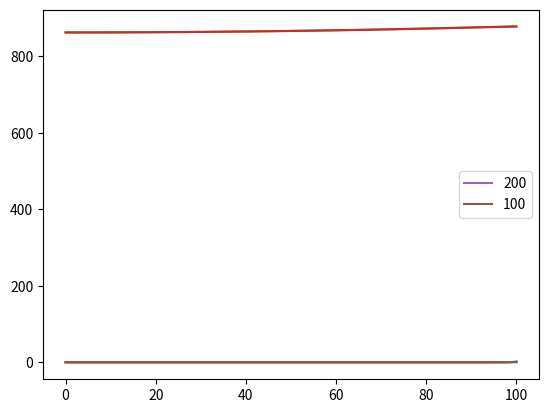

This figure's Python source:
import numpy as np
import  matplotlib.pyplot as plt

############### mRNA ##################
mRNA_means_200 = np.array([0.00746705,0.0074559,0.00744477,0.00743365,0.00742255,0.00741146,0.0074004,0.00738934,0.00737831,0.00736729,0.00735629,0.0073453,0.00733433,0.00732338,0.00731244,0.00730152,0.00729062,0.00727973,0.00726886,0.007258,0.00724716,0.00723634,0.00722553,0.00721474,0.00720397,0.00719321,0.00718247,0.00717174,0.00716103,0.00715034,0.00713966,0.00712899,0.00711835,0.00710772,0.0070971,0.0070865,0.00707592,0.00706535,0.0070548,0.00704427,0.00703375,0.00702324,0.00701275,0.00700228,0.00699182,0.00698138,0.00697096,0.00696055,0.00695015,0.00693977,0.00692941,0.00691906,0.00690873,0.00689841,0.00688811,0.00687782,0.00686755,0.00685729,0.00684705,0.00683683,0.00682662,0.00681642,0.00680624,0.00679608,0.00678593,0.00677579,0.00676567,0.00675557,0.00674548,0.00673541,0.00672535,0.0067153,0.00670528,0.00669526,0.00668526,0.00667528,0.00666531,0.00665536,0.00664542,0.00663549,0.00662558,0.00661569,0.00660581,0.00659594,0.00658609,0.00657626,0.00656644,0.00655663,0.00654684,0.00653706,0.0065273,0.00651755,0.00650782,0.0064981,0.00648839,0.0064787,0.00646903,0.00645937,0.00644972,0.00644009,0.00643047,0.00642087,0.00641128,0.0064017,0.00639214,0.0063826,0.00637307,0.00636355,0.00635405,0.00634456,0.00633508,0.00632562,0.00631617,0.00630674,0.00629732,0.00628792,0.00627853,0.00626915,0.00625979,0.00625044,0.00624111,0.00623178,0.00622248,0.00621319,0.00620391,0.00619464,0.00618539,0.00617615,0.00616693,0.00615772,0.00614852,0.00613934,0.00613017,0.00612102,0.00611188,0.00610275,0.00609364,0.00608454,0.00607545,0.00606638,0.00605732,0.00604827,0.00603924,0.00603022,0.00602121,0.00601222,0.00600324,0.00599428,0.00598533,0.00597639,0.00596746,0.00595855,0.00594965,0.00594077,0.0059319,0.00592304,0.0059142,0.00590538,0.00589657,0.00588778,0.00587901,0.00587027,0.00586157,0.0058529,0.0058443,0.00583578,0.00582738,0.00581915,0.00581119,0.0058036,0.00579659,0.00579045,0.00578561,0.00578273,0.00578283,0.00578743,0.00579884,0.00582056,0.0058579,0.00591889,0.00601571,0.00616682,0.00640015,0.00675807,0.00730473,0.00813735,0.00940321,0.0113255,0.0142422,0.0186657,0.0253719,0.0355368,0.0509418,0.074286,0.109659,0.163256,0.244464,0.367505,0.553927,0.836376,1.26431])


dendritic_length = 100
n_compartments = len(mRNA_means_200)
density = mRNA_means_200/dendritic_length*n_compartments
plt.plot(np.linspace(0, dendritic_length, n_compartments), density)





mRNA_means_100 = np.array([0.0149064,0.014862,0.0148176,0.0147735,0.0147294,0.0146855,0.0146417,0.0145981,0.0145546,0.0145112,0.0144679,0.0144248,0.0143818,0.0143389,0.0142961,0.0142535,0.014211,0.0141687,0.0141264,0.0140843,0.0140423,0.0140005,0.0139587,0.0139171,0.0138756,0.0138342,0.013793,0.0137519,0.0137109,0.01367,0.0136293,0.0135886,0.0135481,0.0135077,0.0134674,0.0134273,0.0133873,0.0133474,0.0133076,0.0132679,0.0132283,0.0131889,0.0131496,0.0131104,0.0130713,0.0130323,0.0129935,0.0129547,0.0129161,0.0128776,0.0128392,0.0128009,0.0127628,0.0127247,0.0126868,0.012649,0.0126113,0.0125737,0.0125362,0.0124988,0.0124615,0.0124244,0.0123873,0.0123504,0.0123136,0.0122769,0.0122403,0.0122038,0.0121674,0.0121311,0.012095,0.0120589,0.012023,0.0119872,0.0119515,0.0119159,0.0118805,0.0118454,0.0118106,0.0117764,0.0117432,0.0117119,0.011684,0.0116628,0.0116539,0.0116688,0.0117291,0.0118762,0.0121894,0.0128206,0.0140606,0.0164661,0.0211034,0.0300139,0.0471068,0.0798672,0.142627,0.262832,0.493029,0.933841,1.77794])

n_compartments = len(mRNA_means_100) 

density = mRNA_means_100/dendritic_length*n_compartments

plt.plot(np.linspace(0, dendritic_length, n_compartments), density)

plt.show()

############### Proteins ##################
protein_means_100 = np.array([853.915,853.918,853.924,853.933,853.945,853.96,853.978,853.999,854.023,854.05,854.081,854.114,854.15,854.189,854.232,854.277,854.326,854.377,854.432,854.489,854.55,854.614,854.681,854.751,854.824,854.9,854.98,855.062,855.148,855.236,855.328,855.423,855.521,855.622,855.726,855.833,855.944,856.058,856.174,856.294,856.418,856.544,856.673,856.806,856.942,857.081,857.223,857.368,857.517,857.668,857.823,857.981,858.143,858.307,858.475,858.646,858.82,858.997,859.178,859.362,859.549,859.739,859.933,860.13,860.33,860.533,860.74,860.95,861.163,861.379,861.599,861.822,862.049,862.278,862.511,862.747,862.987,863.23,863.476,863.725,863.978,864.234,864.493,864.756,865.022,865.292,865.565,865.841,866.12,866.403,866.689,866.978,867.27,867.565,867.861,868.158,868.452,868.738,869.005,869.233,869.385])

n_compartments = len(protein_means_100)

density = protein_means_100/dendritic_length*n_compartments

plt.plot(np.linspace(0, dendritic_length, n_compartments), density)


protein_means_200 = np.array([429.102,429.103,429.104,429.105,429.106,429.108,429.11,429.113,429.116,429.119,429.123,429.127,429.132,429.137,429.142,429.148,429.154,429.16,429.167,429.174,429.182,429.19,429.198,429.207,429.216,429.226,429.236,429.246,429.257,429.268,429.279,429.291,429.303,429.316,429.329,429.342,429.356,429.37,429.384,429.399,429.415,429.43,429.446,429.463,429.48,429.497,429.514,429.532,429.551,429.57,429.589,429.608,429.628,429.649,429.669,429.691,429.712,429.734,429.756,429.779,429.802,429.826,429.849,429.874,429.898,429.923,429.949,429.975,430.001,430.028,430.055,430.082,430.11,430.138,430.167,430.196,430.225,430.255,430.285,430.316,430.347,430.378,430.41,430.442,430.474,430.507,430.541,430.575,430.609,430.643,430.678,430.714,430.749,430.786,430.822,430.859,430.897,430.934,430.972,431.011,431.05,431.089,431.129,431.169,431.21,431.251,431.292,431.334,431.376,431.419,431.462,431.505,431.549,431.594,431.638,431.683,431.729,431.775,431.821,431.867,431.915,431.962,432.01,432.058,432.107,432.156,432.206,432.256,432.306,432.357,432.408,432.459,432.511,432.564,432.617,432.67,432.724,432.778,432.832,432.887,432.942,432.998,433.054,433.111,433.168,433.225,433.283,433.341,433.399,433.459,433.518,433.578,433.638,433.699,433.76,433.821,433.883,433.946,434.008,434.072,434.135,434.199,434.264,434.329,434.394,434.46,434.526,434.592,434.659,434.727,434.794,434.863,434.931,435,435.07,435.14,435.21,435.281,435.352,435.424,435.496,435.568,435.641,435.714,435.788,435.862,435.936,436.011,436.086,436.161,436.237,436.312,436.387,436.462,436.536,436.607,436.676,436.74,436.796,436.841,436.868])

n_compartments = len(protein_means_200)

density = protein_means_200/dendritic_length*n_compartments

plt.plot(np.linspace(0, dendritic_length, n_compartments), density)

plt.show()

### Correlations ###
protein_PCCs_200 = np.array([1,0.886701,0.886702,0.886702,0.886702,0.886703,0.886703,0.886704,0.886704,0.886705,0.886706,0.886707,0.886707,0.886708,0.886709,0.886711,0.886712,0.886713,0.886714,0.886716,0.886717,0.886719,0.88672,0.886722,0.886724,0.886726,0.886727,0.886729,0.886731,0.886733,0.886735,0.886738,0.88674,0.886742,0.886744,0.886747,0.886749,0.886752,0.886754,0.886757,0.886759,0.886762,0.886765,0.886767,0.88677,0.886773,0.886776,0.886779,0.886782,0.886785,0.886788,0.886791,0.886794,0.886797,0.8868,0.886803,0.886806,0.886809,0.886812,0.886816,0.886819,0.886822,0.886825,0.886829,0.886832,0.886835,0.886839,0.886842,0.886845,0.886848,0.886852,0.886855,0.886858,0.886862,0.886865,0.886868,0.886871,0.886874,0.886878,0.886881,0.886884,0.886887,0.88689,0.886893,0.886896,0.886899,0.886902,0.886905,0.886908,0.886911,0.886914,0.886916,0.886919,0.886922,0.886924,0.886927,0.886929,0.886932,0.886934,0.886936,0.886938,0.88694,0.886942,0.886944,0.886946,0.886948,0.886949,0.886951,0.886952,0.886954,0.886955,0.886956,0.886957,0.886958,0.886959,0.88696,0.886961,0.886961,0.886961,0.886962,0.886962,0.886962,0.886961,0.886961,0.886961,0.88696,0.886959,0.886958,0.886957,0.886956,0.886955,0.886953,0.886952,0.88695,0.886948,0.886945,0.886943,0.88694,0.886938,0.886935,0.886932,0.886928,0.886925,0.886921,0.886917,0.886913,0.886908,0.886904,0.886899,0.886894,0.886889,0.886883,0.886877,0.886871,0.886865,0.886859,0.886852,0.886845,0.886838,0.88683,0.886823,0.886815,0.886807,0.886798,0.886789,0.88678,0.886771,0.886761,0.886751,0.886741,0.88673,0.88672,0.886709,0.886697,0.886685,0.886673,0.886661,0.886648,0.886635,0.886622,0.886608,0.886594,0.88658,0.886565,0.88655,0.886535,0.886519,0.886503,0.886487,0.88647,0.886453,0.886436,0.886419,0.886401,0.886384,0.886366,0.886349,0.886333,0.886319,0.886307,0.8863])

n_compartments = len(protein_PCCs_200)

plt.plot(np.linspace(0, dendritic_length, n_compartments), protein_PCCs_200, label="200")


protein_PCCs_100 = np.array([1,0.939663,0.939663,0.939664,0.939664,0.939665,0.939666,0.939667,0.939668,0.93967,0.939671,0.939673,0.939675,0.939677,0.939679,0.939681,0.939683,0.939685,0.939687,0.93969,0.939692,0.939694,0.939697,0.939699,0.939702,0.939704,0.939706,0.939709,0.939711,0.939713,0.939715,0.939717,0.939719,0.939721,0.939723,0.939724,0.939725,0.939726,0.939727,0.939728,0.939728,0.939728,0.939728,0.939727,0.939727,0.939725,0.939724,0.939722,0.939719,0.939716,0.939713,0.939709,0.939705,0.9397,0.939694,0.939688,0.939681,0.939674,0.939666,0.939657,0.939648,0.939638,0.939627,0.939615,0.939602,0.939589,0.939575,0.939559,0.939543,0.939526,0.939508,0.939489,0.939469,0.939448,0.939425,0.939402,0.939377,0.939352,0.939325,0.939296,0.939267,0.939236,0.939204,0.93917,0.939136,0.939099,0.939061,0.939022,0.938981,0.938939,0.938895,0.93885,0.938803,0.938754,0.938704,0.938653,0.938602,0.93855,0.938501,0.938458,0.938429])

n_compartments = len(protein_PCCs_100)

plt.plot(np.linspace(0, dendritic_length, n_compartments), protein_PCCs_100, label="100")
plt.legend()

plt.show()
